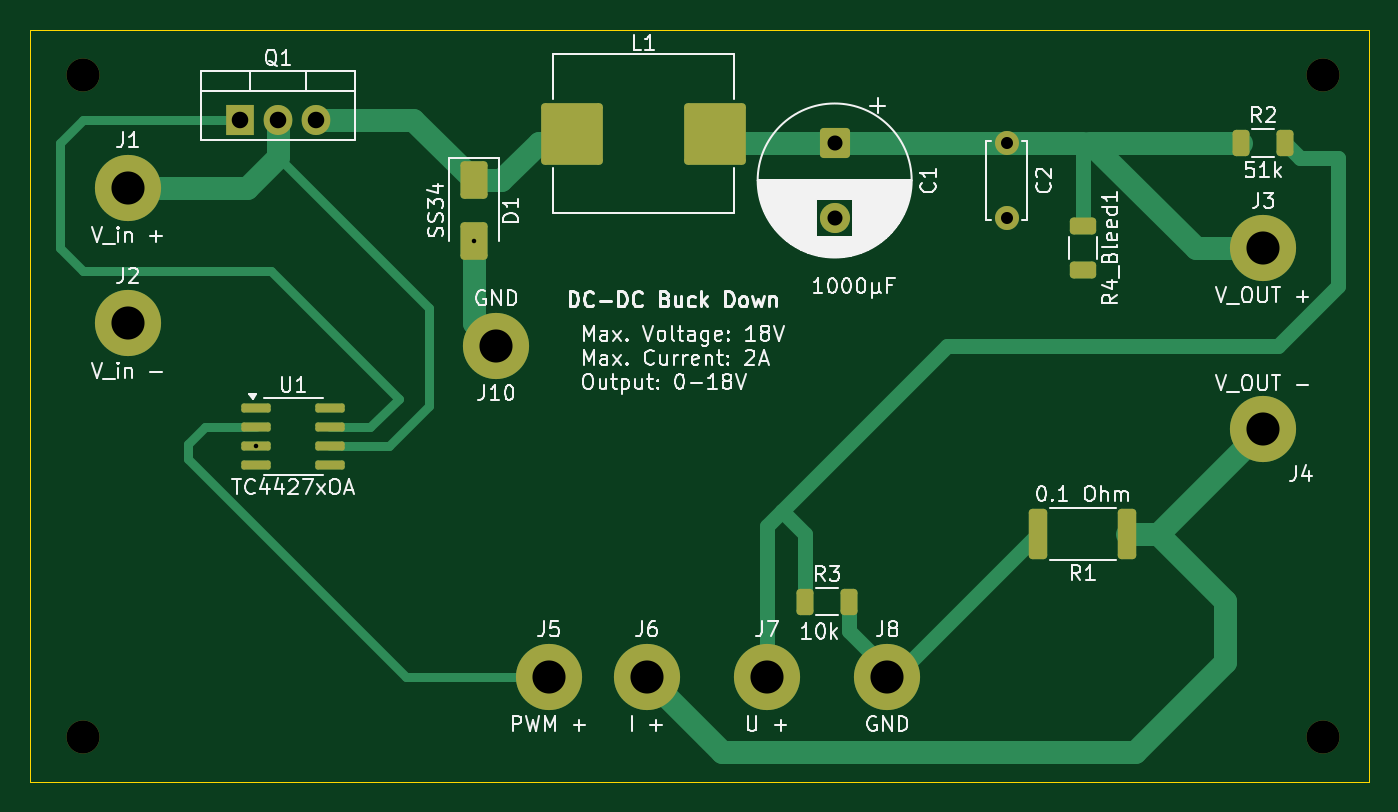
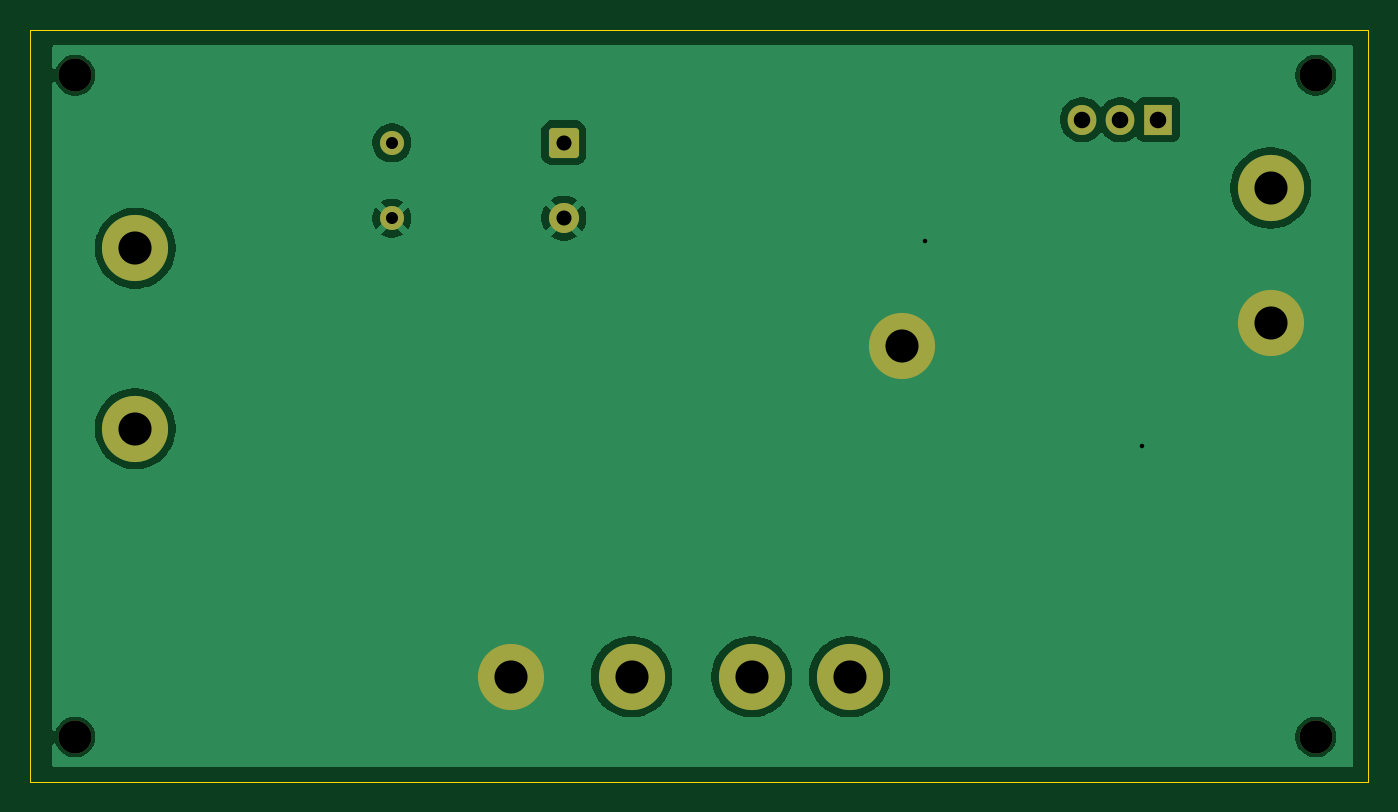
Circuit board: 11 layer files. Board 89.0 x 50.0 mm.
- bottom_copper: schaltung-B_Cu.gbl (32647 bytes)
- bottom_mask: schaltung-B_Mask.gbs (2088 bytes)
- paste: schaltung-B_Paste.gbp (449 bytes)
- bottom_silk: schaltung-B_Silkscreen.gbo (2098 bytes)
- outline: schaltung-Edge_Cuts.gm1 (601 bytes)
- top_copper: schaltung-F_Cu.gtl (8287 bytes)
- top_mask: schaltung-F_Mask.gts (3371 bytes)
- paste: schaltung-F_Paste.gtp (2272 bytes)
- top_silk: schaltung-F_Silkscreen.gto (85662 bytes)
- drill: schaltung-NPTH.drl (383 bytes)
- drill: schaltung-PTH.drl (798 bytes)

=== bottom_copper: schaltung-B_Cu.gbl (32647 bytes, source omitted) ===
=== bottom_mask: schaltung-B_Mask.gbs (2088 bytes, source withheld) ===
=== paste: schaltung-B_Paste.gbp ===
%TF.GenerationSoftware,KiCad,Pcbnew,9.0.2*%
%TF.CreationDate,2025-06-21T01:00:01+02:00*%
%TF.ProjectId,schaltung,73636861-6c74-4756-9e67-2e6b69636164,B*%
%TF.SameCoordinates,Original*%
%TF.FileFunction,Paste,Bot*%
%TF.FilePolarity,Positive*%
%FSLAX46Y46*%
G04 Gerber Fmt 4.6, Leading zero omitted, Abs format (unit mm)*
G04 Created by KiCad (PCBNEW 9.0.2) date 2025-06-21 01:00:01*
%MOMM*%
%LPD*%
G01*
G04 APERTURE LIST*
G04 APERTURE END LIST*
M02*

=== bottom_silk: schaltung-B_Silkscreen.gbo (2098 bytes, source withheld) ===
=== outline: schaltung-Edge_Cuts.gm1 ===
%TF.GenerationSoftware,KiCad,Pcbnew,9.0.2*%
%TF.CreationDate,2025-06-21T01:00:02+02:00*%
%TF.ProjectId,schaltung,73636861-6c74-4756-9e67-2e6b69636164,B*%
%TF.SameCoordinates,Original*%
%TF.FileFunction,Profile,NP*%
%FSLAX46Y46*%
G04 Gerber Fmt 4.6, Leading zero omitted, Abs format (unit mm)*
G04 Created by KiCad (PCBNEW 9.0.2) date 2025-06-21 01:00:02*
%MOMM*%
%LPD*%
G01*
G04 APERTURE LIST*
%TA.AperFunction,Profile*%
%ADD10C,0.050000*%
%TD*%
G04 APERTURE END LIST*
D10*
X73500000Y-49000000D02*
X162500000Y-49000000D01*
X162500000Y-99000000D01*
X73500000Y-99000000D01*
X73500000Y-49000000D01*
M02*

=== top_copper: schaltung-F_Cu.gtl (8287 bytes, source omitted) ===
=== top_mask: schaltung-F_Mask.gts ===
%TF.GenerationSoftware,KiCad,Pcbnew,9.0.2*%
%TF.CreationDate,2025-06-21T01:00:01+02:00*%
%TF.ProjectId,schaltung,73636861-6c74-4756-9e67-2e6b69636164,B*%
%TF.SameCoordinates,Original*%
%TF.FileFunction,Soldermask,Top*%
%TF.FilePolarity,Negative*%
%FSLAX46Y46*%
G04 Gerber Fmt 4.6, Leading zero omitted, Abs format (unit mm)*
G04 Created by KiCad (PCBNEW 9.0.2) date 2025-06-21 01:00:01*
%MOMM*%
%LPD*%
G01*
G04 APERTURE LIST*
G04 Aperture macros list*
%AMRoundRect*
0 Rectangle with rounded corners*
0 $1 Rounding radius*
0 $2 $3 $4 $5 $6 $7 $8 $9 X,Y pos of 4 corners*
0 Add a 4 corners polygon primitive as box body*
4,1,4,$2,$3,$4,$5,$6,$7,$8,$9,$2,$3,0*
0 Add four circle primitives for the rounded corners*
1,1,$1+$1,$2,$3*
1,1,$1+$1,$4,$5*
1,1,$1+$1,$6,$7*
1,1,$1+$1,$8,$9*
0 Add four rect primitives between the rounded corners*
20,1,$1+$1,$2,$3,$4,$5,0*
20,1,$1+$1,$4,$5,$6,$7,0*
20,1,$1+$1,$6,$7,$8,$9,0*
20,1,$1+$1,$8,$9,$2,$3,0*%
G04 Aperture macros list end*
%ADD10RoundRect,0.250000X-0.625000X0.312500X-0.625000X-0.312500X0.625000X-0.312500X0.625000X0.312500X0*%
%ADD11RoundRect,0.250000X-0.312500X-0.625000X0.312500X-0.625000X0.312500X0.625000X-0.312500X0.625000X0*%
%ADD12C,4.400000*%
%ADD13RoundRect,0.250000X-0.650000X1.000000X-0.650000X-1.000000X0.650000X-1.000000X0.650000X1.000000X0*%
%ADD14C,2.200000*%
%ADD15C,1.600000*%
%ADD16R,1.905000X2.000000*%
%ADD17O,1.905000X2.000000*%
%ADD18RoundRect,0.150000X-0.825000X-0.150000X0.825000X-0.150000X0.825000X0.150000X-0.825000X0.150000X0*%
%ADD19RoundRect,0.250002X-1.799998X-1.799998X1.799998X-1.799998X1.799998X1.799998X-1.799998X1.799998X0*%
%ADD20RoundRect,0.250000X-0.750000X0.750000X-0.750000X-0.750000X0.750000X-0.750000X0.750000X0.750000X0*%
%ADD21C,2.000000*%
%ADD22RoundRect,0.250000X0.362500X1.425000X-0.362500X1.425000X-0.362500X-1.425000X0.362500X-1.425000X0*%
G04 APERTURE END LIST*
D10*
%TO.C,R4_Bleed1*%
X143510000Y-62037500D03*
X143510000Y-64962500D03*
%TD*%
D11*
%TO.C,R2*%
X154037500Y-56500000D03*
X156962500Y-56500000D03*
%TD*%
%TO.C,R3*%
X125037500Y-87000000D03*
X127962500Y-87000000D03*
%TD*%
D12*
%TO.C,J2*%
X80000000Y-68500000D03*
%TD*%
D13*
%TO.C,D1*%
X103000000Y-59000000D03*
X103000000Y-63000000D03*
%TD*%
D12*
%TO.C,J1*%
X80000000Y-59500000D03*
%TD*%
%TO.C,J3*%
X155500000Y-63500000D03*
%TD*%
%TO.C,J5*%
X108000000Y-92000000D03*
%TD*%
%TO.C,J6*%
X114500000Y-92000000D03*
%TD*%
%TO.C,J7*%
X122500000Y-92000000D03*
%TD*%
D14*
%TO.C,REF1*%
X159500000Y-52000000D03*
%TD*%
D12*
%TO.C,J10*%
X104500000Y-70000000D03*
%TD*%
D14*
%TO.C,REF\u002A\u002A*%
X77000000Y-52000000D03*
%TD*%
D15*
%TO.C,C2*%
X138430000Y-56500000D03*
X138430000Y-61500000D03*
%TD*%
D16*
%TO.C,Q1*%
X87460000Y-54950000D03*
D17*
X90000000Y-54950000D03*
X92540000Y-54950000D03*
%TD*%
D14*
%TO.C,REF\u002A\u002A*%
X77000000Y-96000000D03*
%TD*%
D12*
%TO.C,J8*%
X130500000Y-92000000D03*
%TD*%
%TO.C,J4*%
X155500000Y-75500000D03*
%TD*%
D18*
%TO.C,U1*%
X88525000Y-74095000D03*
X88525000Y-75365000D03*
X88525000Y-76635000D03*
X88525000Y-77905000D03*
X93475000Y-77905000D03*
X93475000Y-76635000D03*
X93475000Y-75365000D03*
X93475000Y-74095000D03*
%TD*%
D19*
%TO.C,L1*%
X109550000Y-55880000D03*
X119050000Y-55880000D03*
%TD*%
D20*
%TO.C,C1*%
X127000000Y-56500000D03*
D21*
X127000000Y-61500000D03*
%TD*%
D14*
%TO.C,*%
X159500000Y-96000000D03*
%TD*%
D22*
%TO.C,R1*%
X146462500Y-82500000D03*
X140537500Y-82500000D03*
%TD*%
M02*

=== paste: schaltung-F_Paste.gtp (2272 bytes, source withheld) ===
=== top_silk: schaltung-F_Silkscreen.gto (85662 bytes, source omitted) ===
=== drill: schaltung-NPTH.drl ===
M48
; DRILL file {KiCad 9.0.2} date 2025-06-21T01:00:04+0200
; FORMAT={-:-/ absolute / metric / decimal}
; #@! TF.CreationDate,2025-06-21T01:00:04+02:00
; #@! TF.GenerationSoftware,Kicad,Pcbnew,9.0.2
; #@! TF.FileFunction,NonPlated,1,2,NPTH
FMAT,2
METRIC
; #@! TA.AperFunction,NonPlated,NPTH,ComponentDrill
T1C2.200
%
G90
G05
T1
X77.0Y-52.0
X77.0Y-96.0
X159.5Y-52.0
X159.5Y-96.0
M30

=== drill: schaltung-PTH.drl ===
M48
; DRILL file {KiCad 9.0.2} date 2025-06-21T01:00:04+0200
; FORMAT={-:-/ absolute / metric / decimal}
; #@! TF.CreationDate,2025-06-21T01:00:04+02:00
; #@! TF.GenerationSoftware,Kicad,Pcbnew,9.0.2
; #@! TF.FileFunction,Plated,1,2,PTH
FMAT,2
METRIC
; #@! TA.AperFunction,Plated,PTH,ViaDrill
T1C0.300
; #@! TA.AperFunction,Plated,PTH,ComponentDrill
T2C0.800
; #@! TA.AperFunction,Plated,PTH,ComponentDrill
T3C1.000
; #@! TA.AperFunction,Plated,PTH,ComponentDrill
T4C1.100
; #@! TA.AperFunction,Plated,PTH,ComponentDrill
T5C2.200
%
G90
G05
T1
X88.525Y-76.635
X103.0Y-63.0
T2
X138.43Y-56.5
X138.43Y-61.5
T3
X127.0Y-56.5
X127.0Y-61.5
T4
X87.46Y-54.95
X90.0Y-54.95
X92.54Y-54.95
T5
X80.0Y-59.5
X80.0Y-68.5
X104.5Y-70.0
X108.0Y-92.0
X114.5Y-92.0
X122.5Y-92.0
X130.5Y-92.0
X155.5Y-63.5
X155.5Y-75.5
M30

